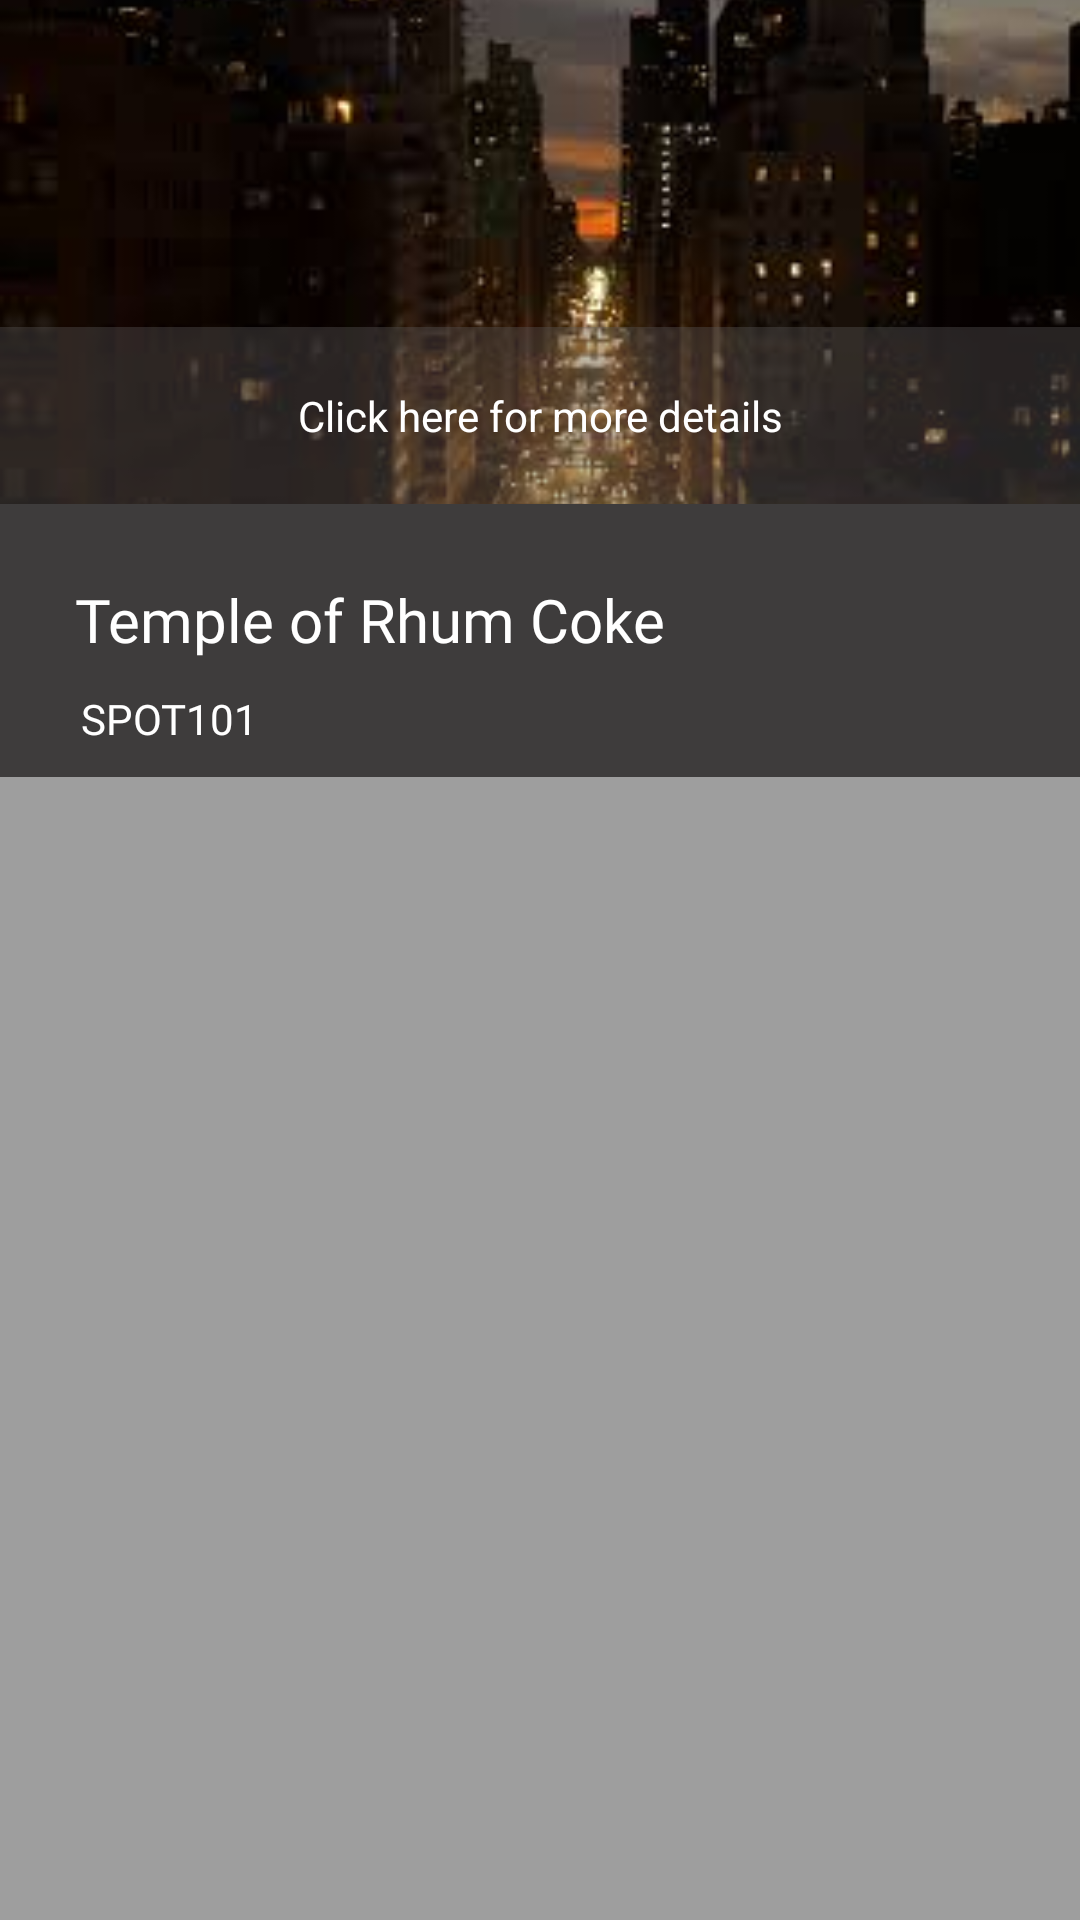

Layout XML and referenced resources for this Android screen:
<!-- AndroidManifest.xml: application theme AppTheme -->
<!-- res/layout/explore_layout_list_item.xml -->
<?xml version="1.0" encoding="utf-8"?>
<RelativeLayout android:layout_width="match_parent"
    android:layout_height="wrap_content"
    xmlns:android="http://schemas.android.com/apk/res/android"
    android:id="@+id/explore_listItem_parent"
    android:elevation="4dp"
    android:background="#9E9E9E">

    <ImageView
        android:id="@+id/image_explore"
        android:layout_width="match_parent"
        android:layout_height="wrap_content"
        android:src="@drawable/cebu"
        android:scaleType="centerCrop"/>

    <TextView
        android:id="@+id/tv_explore_details"
        android:layout_width="match_parent"
        android:layout_height="wrap_content"
        android:layout_alignBottom="@+id/image_explore"
        android:background="#66585656"
        android:padding="20dp"
        android:text="Click here for more details"
        android:textAlignment="center"
        android:textColor="@android:color/white" />
<LinearLayout
    android:layout_width="match_parent"
    android:layout_height="wrap_content"
    android:orientation="vertical"
    android:layout_below="@id/tv_explore_details"
    android:background="@drawable/rounder_corners"
    >

    <TextView
        android:id="@+id/tv_explore_name"
        android:layout_width="match_parent"
        android:layout_height="wrap_content"
        android:layout_margin="10dp"
        android:fontFamily="@font/robotomedium"
        android:paddingTop="15dp"
        android:paddingLeft="15dp"
        android:paddingRight="15dp"
        android:text="Temple of Rhum Coke"
        android:textColor="@android:color/white"
        android:textSize="20sp" />
    <TextView
        android:id="@+id/tv_explore_spotid"
        android:layout_width="match_parent"
        android:layout_height="wrap_content"
        android:layout_marginLeft="10dp"
        android:layout_marginBottom="10dp"
        android:fontFamily="@font/robotomedium"
        android:paddingLeft="17dp"
        android:text="SPOT101"
        android:textColor="@android:color/white"
        />
</LinearLayout>
</RelativeLayout>
<!-- resources referenced by this layout -->
<resources>
  <!-- drawable cebu: jpg bitmap (drawable, 6876 bytes) -->
  <!-- drawable rounder_corners (drawable) -->
  <?xml version="1.0" encoding="utf-8"?>
  <shape xmlns:android="http://schemas.android.com/apk/res/android"
      android:shape="rectangle">
  
      <corners android:radius="0dp" android:topLeftRadius="0dp"
          android:topRightRadius="0dp"/>
      <solid android:color="#C4222020"/>
  
  </shape>
  <style name="AppTheme" parent="Theme.AppCompat.Light.DarkActionBar">
          
          <item name="colorPrimary">@color/colorPrimary</item>
          <item name="colorPrimaryDark">@color/colorPrimaryDark</item>
          <item name="colorAccent">@color/colorAccent</item>
      </style>
  <color name="colorPrimary">#008577</color>
  <color name="colorPrimaryDark">#00574B</color>
  <color name="colorAccent">#D81B60</color>
</resources>
